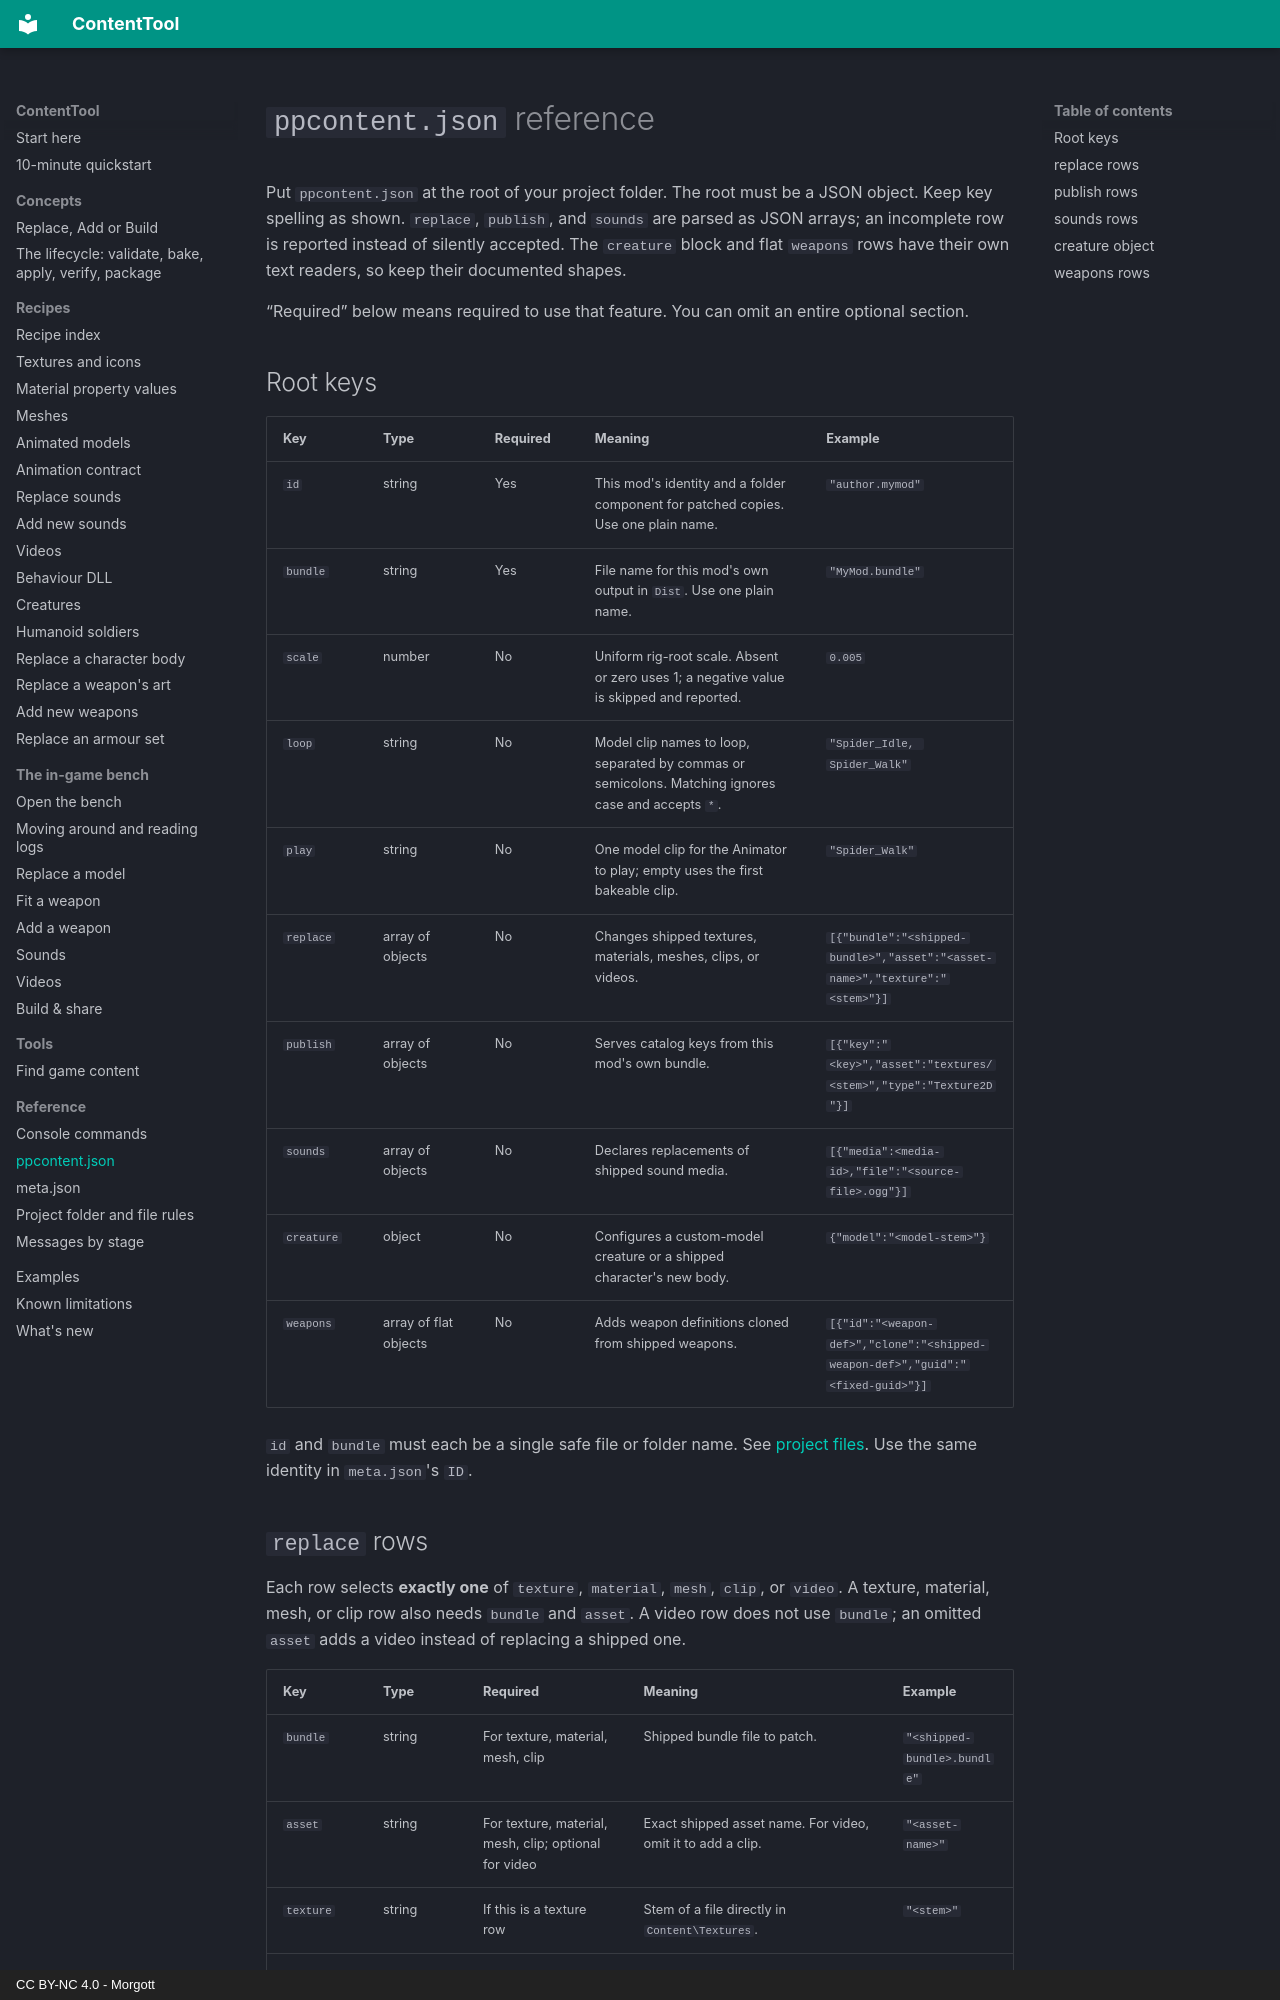

repository: UberMorgott/PhoenixPoint-Mod-ContentTool · page: reference/ppcontent-json/index.html · generator: mkdocs · copyright: CC BY-NC 4.0 - Morgott

# `ppcontent.json` reference

Put `ppcontent.json` at the root of your project folder. The root must be a JSON object. Keep key spelling as shown. `replace`, `publish`, and `sounds` are parsed as JSON arrays; an incomplete row is reported instead of silently accepted. The `creature` block and flat `weapons` rows have their own text readers, so keep their documented shapes.

“Required” below means required to use that feature. You can omit an entire optional section.

## Root keys

| Key | Type | Required | Meaning | Example |
|---|---|---|---|---|
| `id` | string | Yes | This mod's identity and a folder component for patched copies. Use one plain name. | `"author.mymod"` |
| `bundle` | string | Yes | File name for this mod's own output in `Dist`. Use one plain name. | `"MyMod.bundle"` |
| `scale` | number | No | Uniform rig-root scale. Absent or zero uses 1; a negative value is skipped and reported. | `0.005` |
| `loop` | string | No | Model clip names to loop, separated by commas or semicolons. Matching ignores case and accepts `*`. | `"Spider_Idle, Spider_Walk"` |
| `play` | string | No | One model clip for the Animator to play; empty uses the first bakeable clip. | `"Spider_Walk"` |
| `replace` | array of objects | No | Changes shipped textures, materials, meshes, clips, or videos. | `[{"bundle":"<shipped-bundle>","asset":"<asset-name>","texture":"<stem>"}]` |
| `publish` | array of objects | No | Serves catalog keys from this mod's own bundle. | `[{"key":"<key>","asset":"textures/<stem>","type":"Texture2D"}]` |
| `sounds` | array of objects | No | Declares replacements of shipped sound media. | `[{"media":<media-id>,"file":"<source-file>.ogg"}]` |
| `creature` | object | No | Configures a custom-model creature or a shipped character's new body. | `{"model":"<model-stem>"}` |
| `weapons` | array of flat objects | No | Adds weapon definitions cloned from shipped weapons. | `[{"id":"<weapon-def>","clone":"<shipped-weapon-def>","guid":"<fixed-guid>"}]` |

`id` and `bundle` must each be a single safe file or folder name. See [project files](project-files.md#names-and-collisions). Use the same identity in `meta.json`'s `ID`.
